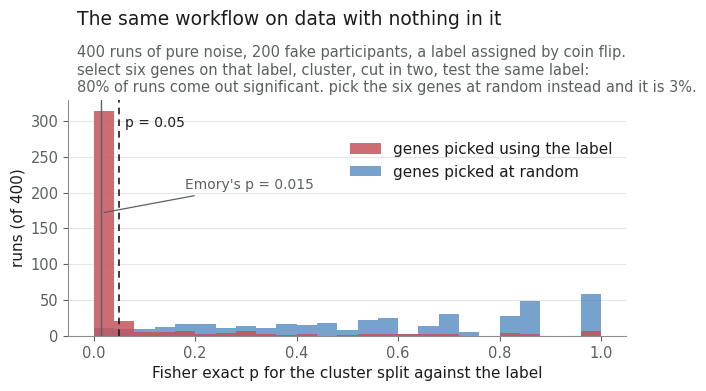

This figure's Python source: (Note: this script raises an exception after producing the figure.)
"""Does the clustermap workflow manufacture significance on pure noise?

Emory's shape: 200 participants, 17.5% on a medication, ~14,000 genes.
Here the label is assigned at random and the expression is pure noise, so the
true answer is always "no association". Then run the standard workflow:
  select genes that differ by the label  ->  cluster participants on those genes
  ->  cut the tree in two  ->  Fisher test the cut against the same label.
"""
import numpy as np
from scipy.cluster.hierarchy import linkage, fcluster
from scipy.stats import ttest_ind, fisher_exact
import pandas as pd

rng = np.random.default_rng(7)
N, G, RATE, TOPK, REPS = 200, 2000, 0.175, 6, 400
hon, circ = [], []
for _ in range(REPS):
    X = rng.standard_normal((N, G))             # pure noise, no structure at all
    y = (rng.random(N) < RATE).astype(int)      # label unrelated to X
    t, p = ttest_ind(X[y == 1], X[y == 0], axis=0)
    sel = np.argsort(p)[:TOPK]                  # the six "significant" genes

    Z = (X[:, sel] - X[:, sel].mean(0)) / X[:, sel].std(0)
    k = fcluster(linkage(Z, "ward"), 2, criterion="maxclust")
    tab = pd.crosstab(k, y).values
    if tab.shape == (2, 2):
        circ.append(fisher_exact(tab)[1])

    # the honest version: cluster on genes chosen without looking at the label
    hon_sel = rng.choice(G, TOPK, replace=False)
    Zh = (X[:, hon_sel] - X[:, hon_sel].mean(0)) / X[:, hon_sel].std(0)
    kh = fcluster(linkage(Zh, "ward"), 2, criterion="maxclust")
    tabh = pd.crosstab(kh, y).values
    if tabh.shape == (2, 2):
        hon.append(fisher_exact(tabh)[1])

circ, hon = np.array(circ), np.array(hon)
print(f"pure noise, {REPS} runs, true association is zero by construction\n")
print(f"  select on the label, then test it : {(circ<.05).mean():6.1%} of runs give p < 0.05")
print(f"  select genes at random instead    : {(hon<.05).mean():6.1%} of runs give p < 0.05")
print(f"\n  a correct test should sit at 5.0%")
print(f"  median p, circular: {np.median(circ):.3f}   honest: {np.median(hon):.3f}")
print(f"  runs reaching p < 0.015 (Emory's value), circular: {(circ<.015).mean():.1%}")

# ── figure ──────────────────────────────────────────────────────────────────
import matplotlib; matplotlib.use("Agg")
import matplotlib.pyplot as plt
OUT = "/Users/dominiero/Documents/GitHub/dom-martinelli.github.io/assets/fig/emory/"
HUE = ["#3D7BB8", "#C4545C"]
INK, SOFT, FAINT, GRID = "#1A1D1C", "#5A6160", "#8A918D", "#E4E7E4"
plt.rcParams.update({
    "font.size": 11, "axes.labelsize": 11, "xtick.labelsize": 10.5, "ytick.labelsize": 10.5,
    "font.family": "sans-serif", "font.sans-serif": ["Helvetica Neue", "Helvetica", "Arial"],
    "axes.edgecolor": FAINT, "axes.linewidth": 0.8, "text.color": INK,
    "axes.labelcolor": INK, "xtick.color": SOFT, "ytick.color": SOFT,
    "figure.facecolor": "white", "savefig.facecolor": "white", "savefig.dpi": 200})

fig, ax = plt.subplots(figsize=(7.2, 4.0))
fig.subplots_adjust(top=0.70)
bins = np.linspace(0, 1, 26)
ax.hist(circ, bins=bins, color=HUE[1], alpha=0.85, label="genes picked using the label", zorder=3)
ax.hist(hon, bins=bins, color=HUE[0], alpha=0.70, label="genes picked at random", zorder=2)
ax.axvline(0.05, color=INK, lw=1.2, ls=(0, (4, 3)), zorder=5)
ax.text(0.062, ax.get_ylim()[1] * 0.93, "p = 0.05", fontsize=10, color=INK, va="top")
ax.axvline(0.015, color=SOFT, lw=1.0, zorder=5)
ax.annotate("Emory's p = 0.015", xy=(0.015, ax.get_ylim()[1] * 0.52),
            xytext=(0.18, ax.get_ylim()[1] * 0.62), fontsize=10, color=SOFT,
            arrowprops=dict(arrowstyle="-", color=SOFT, lw=0.9))
ax.set_xlabel("Fisher exact p for the cluster split against the label")
ax.set_ylabel(f"runs (of {REPS})")
for sp in ("top", "right"): ax.spines[sp].set_visible(False)
ax.yaxis.grid(True, color=GRID, lw=0.8, zorder=0); ax.set_axisbelow(True)
ax.legend(frameon=False, loc="upper right", bbox_to_anchor=(1.0, 0.88))
fig.text(0.015, 1.30, "The same workflow on data with nothing in it",
         transform=ax.transAxes, fontsize=13.5, va="bottom")
fig.text(0.015, 1.02,
         f"{REPS} runs of pure noise, 200 fake participants, a label assigned by coin flip.\n"
         f"select six genes on that label, cluster, cut in two, test the same label:\n"
         f"{(circ<.05).mean():.0%} of runs come out significant. pick the six genes at random "
         f"instead and it is {(hon<.05).mean():.0%}.",
         transform=ax.transAxes, fontsize=10.5, color=SOFT, va="bottom")
fig.savefig(OUT + "circularity.png", bbox_inches="tight")
print("wrote circularity.png")
